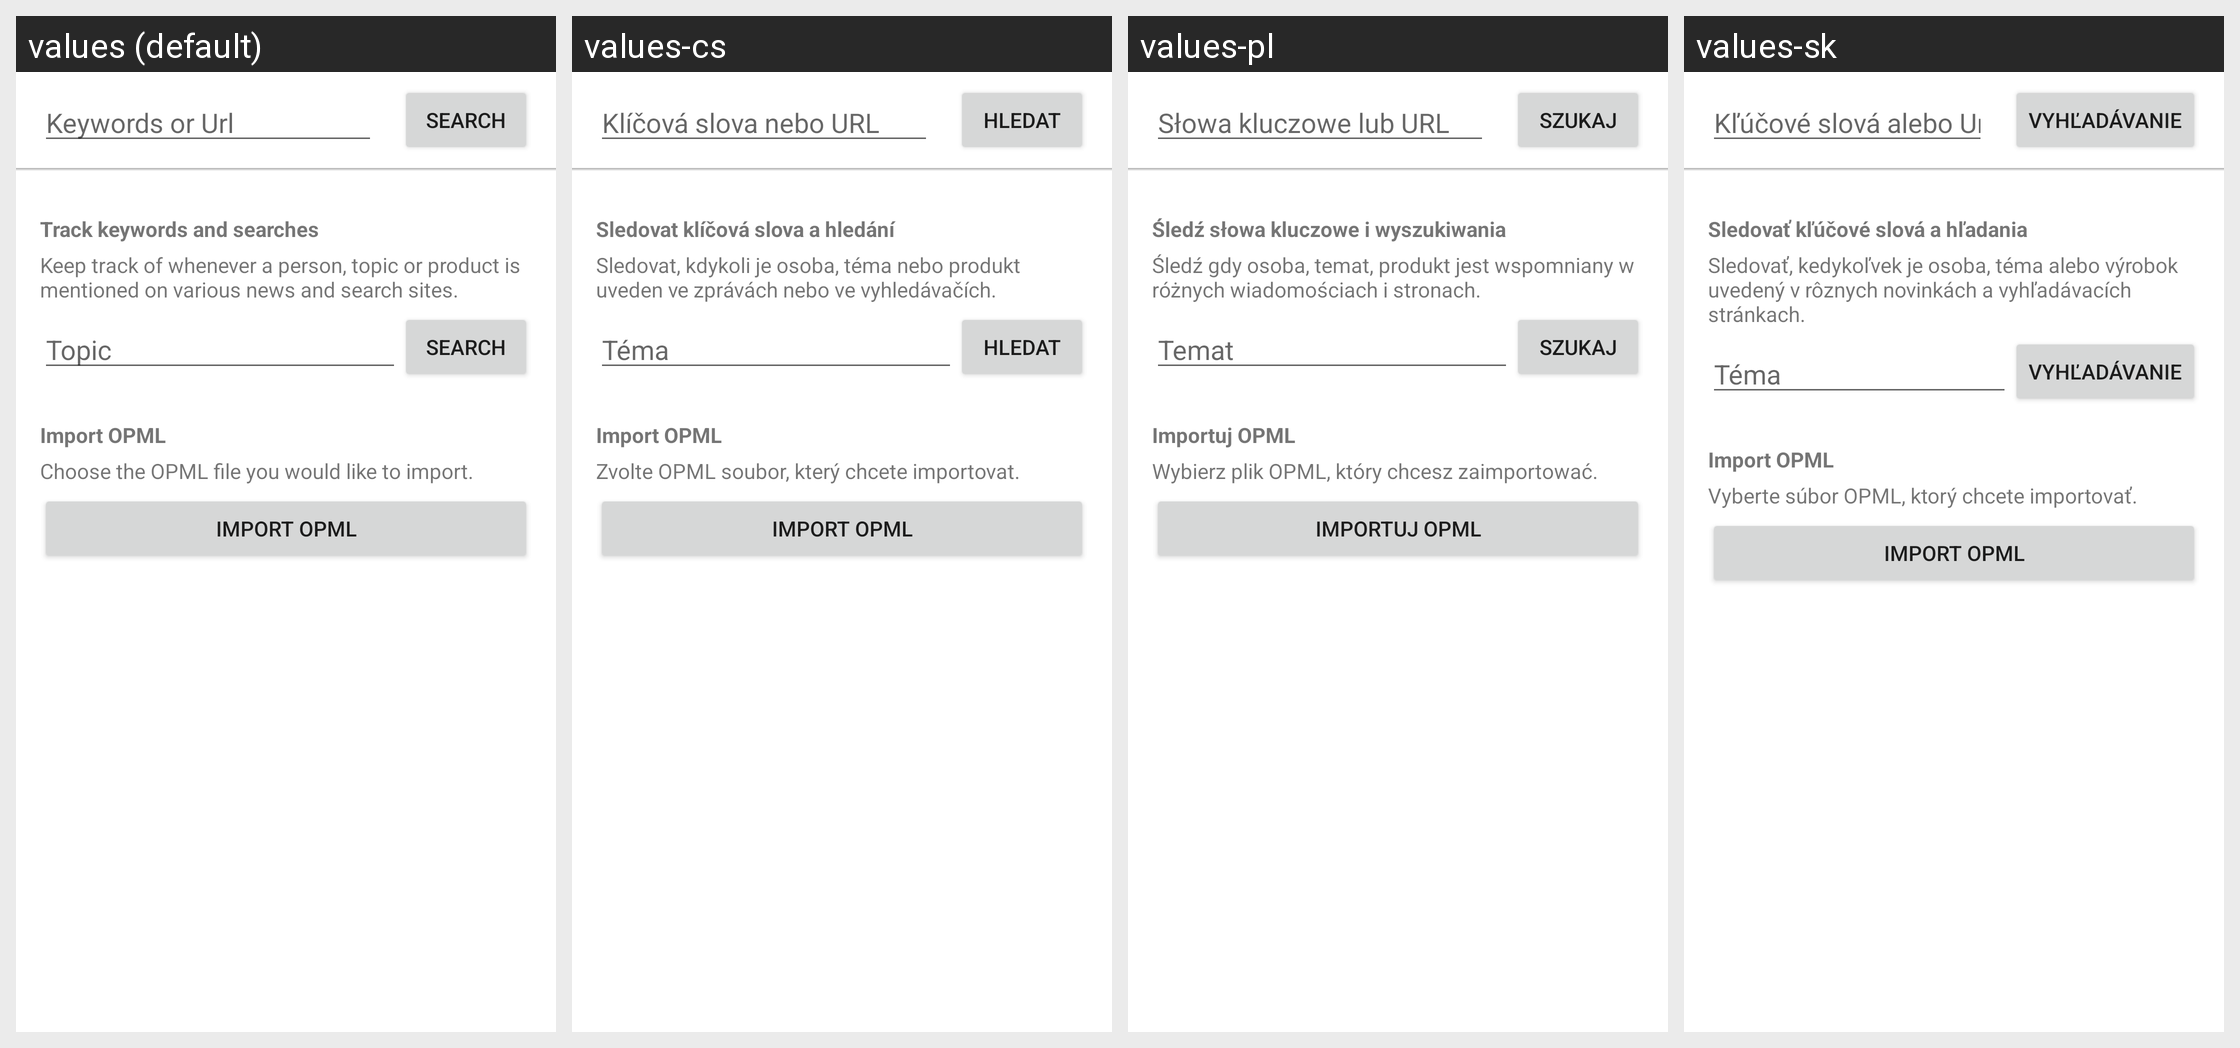

The same Android screen rendered under several of its app's locales, left to right. List the strings drawn on it with the default value and each locale's translation.
Android screen res/layout/subscribe_search.xml rendered under 4 locales, left to right: values (default), values-cs, values-pl, values-sk. Device: Nexus 5 (rendered at 1080×1920; each locale shown at half size, 540×960, under a caption strip naming it); theme AppTheme.
Other locales in the repository, not shown: values-af, values-am, values-ar, values-as, values-az, values-be, values-bg, values-bn, values-bs, values-ca, values-da, values-de, values-el, values-en-rGB, values-es, values-es-rUS, values-et, values-eu, values-fa, values-fi, values-fr, values-fr-rCA, values-gl, values-gu, values-hi, values-hr, values-hu, values-hy, values-in, values-is, values-it, values-iw, values-ja, values-ka, values-kk, values-km, values-kn, values-ko, values-ky, values-lo, values-lt, values-lv, values-mk, values-ml, values-mn, values-mr, values-ms, values-my, values-nb, values-ne, values-nl, values-or, values-pa, values-pt, values-pt-rBR, values-pt-rPT, values-ro, values-ru, values-si, values-sl, values-sq, values-sr, values-sv, values-sw, values-ta, values-te, values-th, values-tl, values-tr, values-ug, values-uk, values-ur, values-uz, values-vi, values-zh-rCN, values-zh-rHK, values-zh-rTW, values-zu.
Strings drawn on this screen, with the default value and each locale's value (text and hints the layout hard-codes, and strings that could not be matched under every locale, appear in the picture but are not listed):

subscribe_keywords_url
  values: Keywords or Url
  values-cs: Klíčová slova nebo URL
  values-pl: Słowa kluczowe lub URL
  values-sk: Kľúčové slová alebo Url

txt_search
  values: Search
  values-cs: Hledat
  values-pl: Szukaj
  values-sk: Vyhľadávanie

subscribe_track
  values: Track keywords and searches
  values-cs: Sledovat klíčová slova a hledání
  values-pl: Śledź słowa kluczowe i wyszukiwania
  values-sk: Sledovať kľúčové slová a hľadania

subscribe_track_info
  values: Keep track of whenever a person, topic or product is mentioned on various news and search sites.
  values-cs: Sledovat, kdykoli je osoba, téma nebo produkt uveden ve zprávách nebo ve vyhledávačích.
  values-pl: Śledź gdy osoba, temat, produkt jest wspomniany w różnych wiadomościach i stronach.
  values-sk: Sledovať, kedykoľvek je osoba, téma alebo výrobok uvedený v rôznych novinkách a vyhľadávacích stránkach.

subscribe_topic
  values: Topic
  values-cs: Téma
  values-pl: Temat
  values-sk: Téma

subscribe_import_opml
  values: Import OPML
  values-cs: Import OPML
  values-pl: Importuj OPML
  values-sk: Import OPML

subscribe_import_opml_text
  values: Choose the OPML file you would like to import.
  values-cs: Zvolte OPML soubor, který chcete importovat.
  values-pl: Wybierz plik OPML, który chcesz zaimportować.
  values-sk: Vyberte súbor OPML, ktorý chcete importovať.
